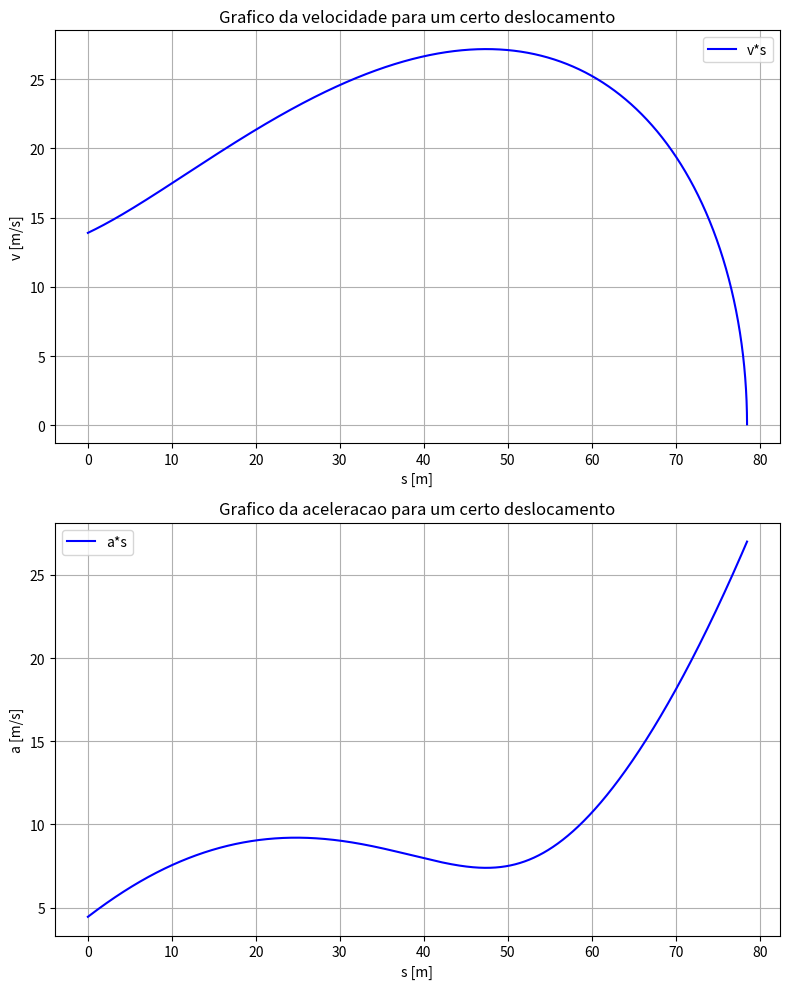

This figure's Python source:
import scipy.integrate as integrate
import numpy as np
import matplotlib.pyplot as plt

N = 39
r = 100
v0 = (10 + 0.1 * N)

def a_t(s):
    return (4 + 0.01 * N * s - 0.01 * s * s)

def v(s):
    return np.sqrt(8 * s + 0.01 * N * s**2 - (0.02 * s**3)/3 + v0**2)

def a_r(s):
    return v(s)**2/r

def a(s):
    return np.sqrt(a_t(s)**2 + a_r(s)**2)

tempo = integrate.quad(lambda s: 1/v(s), 0, 20)

print("A velocidade do veículo ao percorrer 20 metros é:", v(20))
print("A aceleração do veículo ao percorrer 20 metros é:", a(20))
print("O tempo necessário para percorrer 20 metros é aproximadamente:", tempo[0])

s = np.linspace(0, 1000, 1000000)
v_s = v(s)

plt.figure(figsize=(8, 10))
plt.subplot(2, 1, 1)
plt.plot(s, v(s), label='v*s', color='blue')
plt.xlabel('s [m]')
plt.ylabel('v [m/s]')
plt.title('Grafico da velocidade para um certo deslocamento')
plt.legend()
plt.grid(True)

plt.subplot(2, 1, 2)
plt.plot(s, a(s), label='a*s', color='blue')
plt.xlabel('s [m]')
plt.ylabel('a [m/s]')
plt.title('Grafico da aceleracao para um certo deslocamento')
plt.legend()
plt.grid(True)

plt.tight_layout()
plt.show()